Run: headless pygame with SDL's dummy video driver; simulated clock (each Clock.tick advances the game by its frame time, no real sleeping); random seed 0; keys injected as events and as key.get_pressed() state; no mouse input.
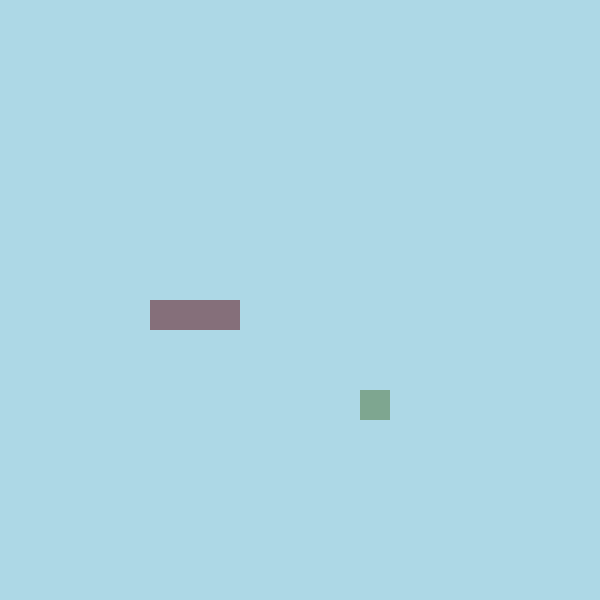
Frame 1 of 4 · flips 1–60 · no input
Frame 2 of 4 · flips 61–180 · tapped SPACE, RETURN · held RIGHT (→), D · screen unchanged from frame 1, image omitted
Frame 3 of 4 · flips 181–300 · held DOWN (↓), S · screen unchanged from frame 2, image omitted
Frame 4 of 4 · flips 301–420 · held LEFT (←), A, UP (↑), W · screen unchanged from frame 3, image omitted

The pygame program that drew these frames:

import pygame
from pygame.math import Vector2
from sys import exit
from random import randint


class Fruit:
    def __init__(self):
        self.position = Vector2(randint(0, CELL_NUMBER) * CELL_SIZE, randint(0, CELL_NUMBER) * CELL_SIZE)

    def draw(self):
        fruit_rect = pygame.Rect(int(self.position.x), int(self.position.y), CELL_SIZE, CELL_SIZE)
        pygame.draw.rect(screen, (126, 166, 144), fruit_rect)


class Snake:
    def __init__(self):
        self.body = [Vector2(5, 10), Vector2(6, 10), Vector2(7, 10)]
        self.start_position = Vector2(randint(0, CELL_NUMBER) * CELL_SIZE, randint(0, CELL_NUMBER) * CELL_SIZE)

    def draw(self):
        for block in self.body:
            snake_rect = pygame.Rect(int(block.x) * CELL_SIZE, int(block.y) * CELL_SIZE, CELL_SIZE, CELL_SIZE)
            pygame.draw.rect(screen, (133, 111, 122), snake_rect)


pygame.init()

FPS = 60
CELL_SIZE = 30
CELL_NUMBER = 20
screen = pygame.display.set_mode((CELL_SIZE * CELL_NUMBER, CELL_SIZE * CELL_NUMBER))
clock = pygame.time.Clock()
fruit = Fruit()
snake = Snake()
while True:
    for event in pygame.event.get():
        if event.type == pygame.QUIT:
            pygame.quit()
            exit()
    screen.fill('Lightblue')
    snake.draw()
    fruit.draw()
    pygame.display.update()
    clock.tick(FPS)
